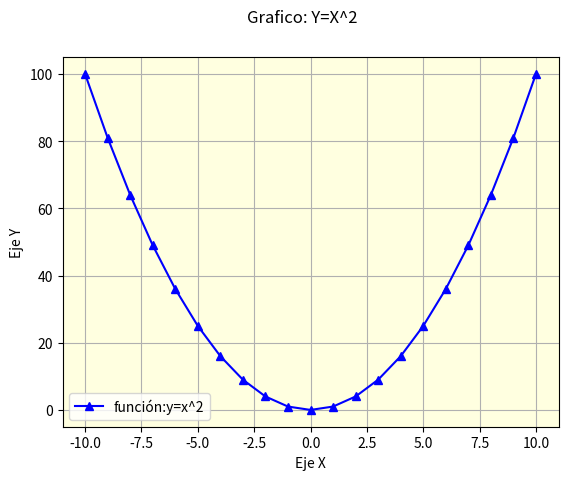

The script that saved this image:
# Ejercicios de matplotlib
import numpy as np
import matplotlib.pyplot as plt

def line_plot():
    # Generaremos la función y=X^2 (x al cuadrado)
    x = list(range(-10, 11, 1))
    # Bucle que completa y calcula todos los valores de "y"
    y = []
    for i in x:
        y.append(i**2)
    
    fig = plt.figure()
    fig.suptitle('Grafico: Y=X^2', fontsize=12)
    ax = fig.add_subplot()
    
    #Colocar la leyenda y el label con el nombre de la función y darle color a la línea a su elección
    ax.plot(x, y, c='blue', marker='^', label='función:y=x^2')
    ax.legend()
    ax.set_xlabel('Eje X')
    ax.set_ylabel('Eje Y')
    ax.grid()
    ax.set_facecolor('lightyellow')
    plt.show()

if __name__ == '__main__':
    print("Bienvenidos a otra clase con Python")
    print("Line Plot")

    line_plot()

    print("terminamos")